Run: headless pygame with SDL's dummy video driver; simulated clock (each Clock.tick advances the game by its frame time, no real sleeping); random seed 0; keys injected as events and as key.get_pressed() state; mouse plan: one left click at the window centre at the start of phase 2, then a move to the lower-right quarter at the start of phase 3.
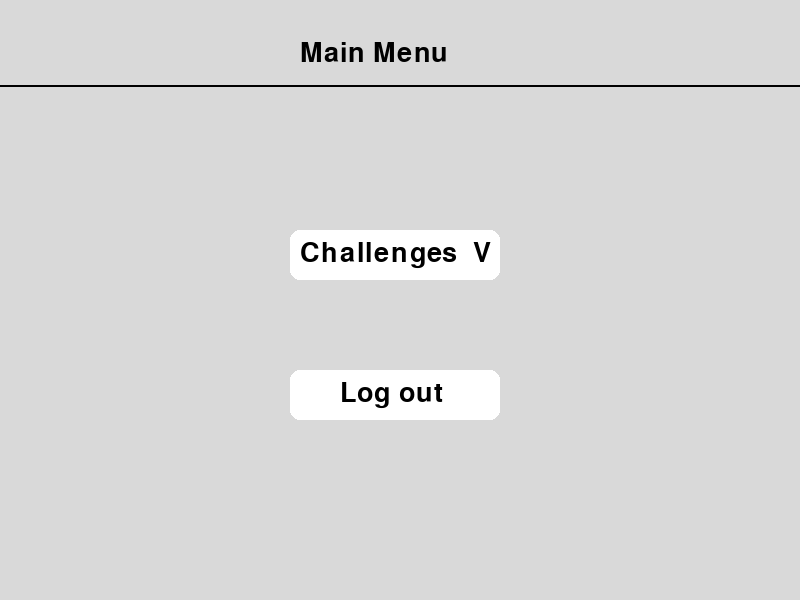
Frame 1 of 4 · flips 1–60 · no input
Frame 2 of 4 · flips 61–180 · clicked the window centre · tapped SPACE, RETURN · held RIGHT (→), D · screen unchanged from frame 1, image omitted
Frame 3 of 4 · flips 181–300 · moved the mouse to the lower-right quarter · held DOWN (↓), S · screen unchanged from frame 2, image omitted
Frame 4 of 4 · flips 301–420 · held LEFT (←), A, UP (↑), W · screen unchanged from frame 3, image omitted

The pygame program that drew these frames:

import pygame 
import os 

# Initialize Pygame
pygame.init()

# Define colors
GREY = (217, 217, 217)
BLACK = (0, 0, 0)
WHITE = (255, 255, 255)

# Set the width and height of the window
size = (800, 600)
screen = pygame.display.set_mode(size)
pygame.display.set_caption("Main menu")

# Define font 
font = pygame.font.Font(None, 40)  
small_font = pygame.font.Font(None, 30)
show_dropdown = False

# Initialize clock
clock = pygame.time.Clock()

# done variable to control the loop
running = True 

while running:
     # Fill background inside the loop
    screen.fill(GREY)

    title = font.render("Main Menu", True, BLACK)
    screen.blit(title, (300,40))
    
    # Draw a long black line underneath the rectangles
    pygame.draw.line(screen, BLACK, (0, 85), (800, 85), 2) # (start_pos, end_pos, thickness)

    # Rectangle for User profile 
    pygame.draw.rect(screen, WHITE, [290, 230, 210, 50], border_radius = 10)  # Backround 
    pygame.draw.rect(screen, WHITE, [290, 230, 210, 50], 2, border_radius = 10)  # Challenges icon 

    
    pygame.draw.rect(screen, WHITE, [290, 370, 210, 50], border_radius = 10)  # Backround 
    pygame.draw.rect(screen, WHITE, [290, 370, 210, 50], 2, border_radius = 10)  # Log out  icon 

    
     # Render text "About Business Minds" 
    text_icon = font.render("Challenges  V", True, BLACK) 
    text1_icon = font.render("Log out", True, BLACK)

      # Position of text  
    screen.blit(text_icon, (300, 240))
    screen.blit(text1_icon, (340,380))

    if show_dropdown:
        pygame.draw.rect(screen, WHITE, (290, 270, 210, 50))
        pygame.draw.rect(screen, BLACK, (290, 270, 210, 50), 2)
        maze_text = small_font.render("MAZE GAME", True, BLACK)
        screen.blit(maze_text, (310, 290)) 

        pygame.draw.rect(screen, WHITE, (290, 320, 210, 40))
        pygame.draw.rect(screen, BLACK, (290, 320, 210, 40), 2)
        quiz_text = small_font.render("QUIZ GAME", True, BLACK)
        screen.blit(quiz_text, (310, 330))

    for event in pygame.event.get():
        if event.type == pygame.QUIT:
            running = False

        elif event.type == pygame.MOUSEBUTTONDOWN:
            mouse_pos = event.pos
            if pygame.Rect(290, 230, 210, 50).collidepoint(mouse_pos):
                show_dropdown = not show_dropdown
            elif show_dropdown and pygame.Rect(290, 270, 210, 40).collidepoint(mouse_pos):
                pygame.quit()
                os.system('python main.py')
                exit()
            elif show_dropdown and pygame.Rect(290, 320, 210, 40).collidepoint(mouse_pos):
                pygame.quit()
                os.system('python Quiztest.py')
                exit()
            elif pygame.Rect(290, 370, 210, 50).collidepoint(mouse_pos) and not show_dropdown:
                pygame.quit()
                os.system('python Welcomepage.py')
                exit()




# Update the screen
    pygame.display.flip()
    clock.tick(60)

pygame.quit()
